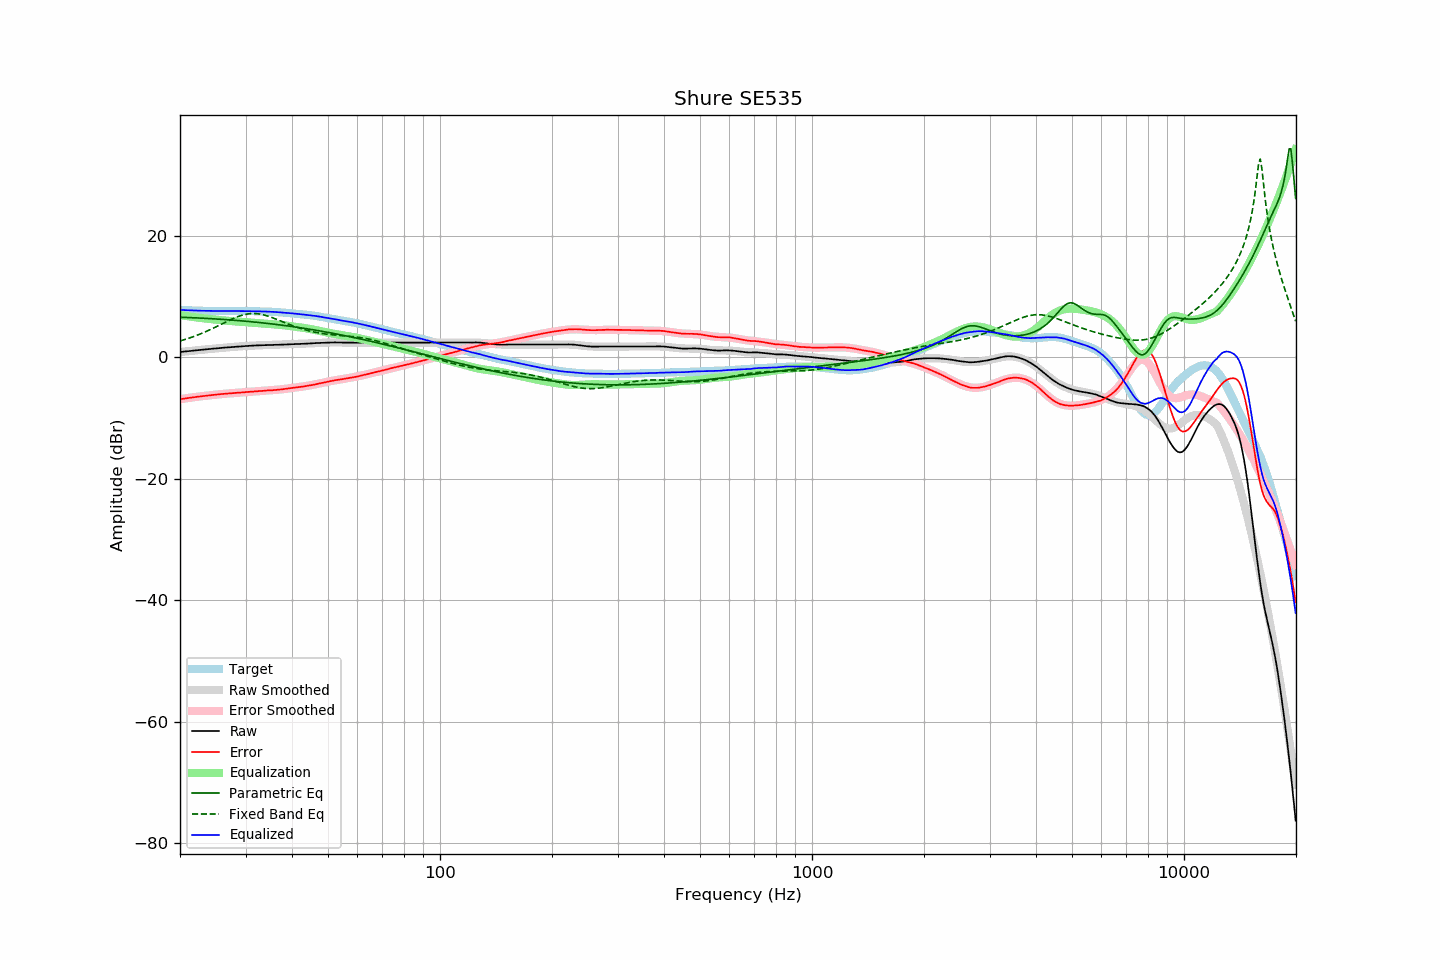

The data file committed next to this chart (first rows):
frequency, raw, error, smoothed, error_smoothed, equalization, parametric_eq, fixed_band_eq, equalized_raw, equalized_smoothed, target
20.00, 0.85, -6.92, 0.84, -6.93, 6.93, 6.57, 2.66, 7.77, 7.77, 7.77
20.20, 0.88, -6.88, 0.87, -6.89, 6.89, 6.56, 2.74, 7.76, 7.76, 7.76
20.40, 0.90, -6.85, 0.90, -6.84, 6.84, 6.55, 2.82, 7.74, 7.74, 7.75
20.61, 0.93, -6.81, 0.93, -6.80, 6.80, 6.54, 2.90, 7.73, 7.73, 7.74
20.81, 0.96, -6.76, 0.95, -6.77, 6.77, 6.53, 2.99, 7.72, 7.72, 7.71
21.02, 0.98, -6.73, 0.98, -6.73, 6.73, 6.52, 3.07, 7.70, 7.71, 7.70
21.23, 1.01, -6.69, 1.01, -6.69, 6.69, 6.51, 3.16, 7.70, 7.70, 7.69
21.44, 1.04, -6.67, 1.04, -6.65, 6.65, 6.50, 3.25, 7.69, 7.69, 7.70
21.66, 1.07, -6.62, 1.06, -6.62, 6.62, 6.49, 3.35, 7.68, 7.68, 7.68
21.87, 1.09, -6.59, 1.09, -6.58, 6.58, 6.48, 3.44, 7.67, 7.67, 7.68
22.09, 1.12, -6.54, 1.12, -6.55, 6.55, 6.47, 3.54, 7.66, 7.66, 7.66
22.31, 1.15, -6.51, 1.14, -6.51, 6.51, 6.45, 3.65, 7.66, 7.66, 7.66
22.54, 1.18, -6.47, 1.17, -6.48, 6.48, 6.44, 3.75, 7.65, 7.65, 7.65
22.76, 1.20, -6.45, 1.20, -6.44, 6.44, 6.43, 3.86, 7.64, 7.64, 7.65
22.99, 1.23, -6.41, 1.22, -6.41, 6.41, 6.41, 3.97, 7.64, 7.64, 7.63
23.22, 1.25, -6.38, 1.25, -6.38, 6.38, 6.40, 4.08, 7.63, 7.63, 7.62
23.45, 1.28, -6.36, 1.28, -6.35, 6.35, 6.39, 4.20, 7.63, 7.63, 7.63
23.69, 1.31, -6.32, 1.30, -6.32, 6.32, 6.37, 4.31, 7.63, 7.62, 7.62
23.92, 1.33, -6.28, 1.33, -6.29, 6.29, 6.36, 4.44, 7.62, 7.62, 7.61
24.16, 1.36, -6.26, 1.35, -6.26, 6.26, 6.34, 4.56, 7.62, 7.61, 7.62
24.40, 1.38, -6.24, 1.38, -6.23, 6.23, 6.33, 4.68, 7.61, 7.61, 7.62
24.65, 1.41, -6.21, 1.40, -6.21, 6.21, 6.31, 4.81, 7.61, 7.61, 7.61
24.89, 1.43, -6.19, 1.43, -6.18, 6.18, 6.29, 4.94, 7.60, 7.61, 7.61
25.14, 1.45, -6.15, 1.45, -6.15, 6.15, 6.28, 5.07, 7.60, 7.60, 7.60
25.39, 1.48, -6.12, 1.48, -6.12, 6.12, 6.26, 5.20, 7.60, 7.60, 7.60
25.65, 1.51, -6.09, 1.50, -6.10, 6.10, 6.24, 5.33, 7.60, 7.60, 7.60
25.91, 1.53, -6.07, 1.53, -6.07, 6.07, 6.23, 5.46, 7.60, 7.60, 7.60
26.16, 1.56, -6.05, 1.55, -6.05, 6.05, 6.21, 5.59, 7.60, 7.60, 7.60
26.43, 1.58, -6.03, 1.57, -6.02, 6.02, 6.19, 5.72, 7.60, 7.60, 7.60
26.69, 1.60, -6.00, 1.60, -6.00, 6.00, 6.17, 5.85, 7.60, 7.60, 7.60
26.96, 1.63, -5.97, 1.62, -5.98, 5.98, 6.15, 5.98, 7.60, 7.60, 7.60
27.23, 1.65, -5.95, 1.64, -5.96, 5.96, 6.13, 6.11, 7.60, 7.60, 7.59
27.50, 1.67, -5.93, 1.67, -5.93, 5.93, 6.11, 6.23, 7.60, 7.60, 7.59
27.77, 1.69, -5.91, 1.69, -5.91, 5.91, 6.09, 6.35, 7.60, 7.60, 7.60
28.05, 1.71, -5.89, 1.71, -5.89, 5.89, 6.07, 6.46, 7.60, 7.60, 7.60
28.33, 1.73, -5.88, 1.73, -5.87, 5.87, 6.05, 6.57, 7.60, 7.60, 7.60
28.62, 1.75, -5.86, 1.75, -5.85, 5.85, 6.03, 6.67, 7.60, 7.60, 7.60
28.90, 1.77, -5.84, 1.77, -5.83, 5.83, 6.00, 6.77, 7.60, 7.60, 7.61
29.19, 1.79, -5.82, 1.79, -5.81, 5.81, 5.98, 6.85, 7.60, 7.60, 7.61
29.48, 1.81, -5.80, 1.80, -5.79, 5.79, 5.96, 6.93, 7.60, 7.60, 7.60
29.78, 1.83, -5.77, 1.82, -5.77, 5.77, 5.94, 7.00, 7.60, 7.59, 7.60
30.08, 1.85, -5.75, 1.84, -5.75, 5.75, 5.91, 7.06, 7.60, 7.59, 7.60
30.38, 1.86, -5.73, 1.85, -5.73, 5.73, 5.89, 7.11, 7.59, 7.59, 7.58
30.68, 1.87, -5.71, 1.87, -5.71, 5.71, 5.86, 7.14, 7.58, 7.58, 7.58
30.99, 1.88, -5.70, 1.88, -5.69, 5.69, 5.84, 7.17, 7.57, 7.58, 7.57
31.30, 1.89, -5.68, 1.90, -5.67, 5.67, 5.81, 7.18, 7.56, 7.57, 7.57
31.61, 1.91, -5.66, 1.91, -5.65, 5.65, 5.79, 7.18, 7.56, 7.56, 7.57
31.93, 1.93, -5.62, 1.92, -5.63, 5.63, 5.76, 7.17, 7.56, 7.55, 7.54
32.24, 1.94, -5.61, 1.93, -5.61, 5.61, 5.73, 7.15, 7.55, 7.54, 7.55
32.57, 1.95, -5.59, 1.95, -5.59, 5.59, 5.71, 7.12, 7.54, 7.54, 7.53
32.89, 1.96, -5.57, 1.96, -5.57, 5.57, 5.68, 7.08, 7.53, 7.53, 7.53
33.22, 1.97, -5.56, 1.97, -5.55, 5.55, 5.65, 7.02, 7.52, 7.52, 7.52
33.55, 1.98, -5.54, 1.98, -5.54, 5.54, 5.62, 6.96, 7.51, 7.51, 7.52
33.89, 2.00, -5.51, 1.99, -5.52, 5.52, 5.59, 6.89, 7.51, 7.50, 7.50
34.23, 2.00, -5.49, 1.99, -5.50, 5.50, 5.56, 6.82, 7.50, 7.49, 7.49
34.57, 2.01, -5.47, 2.00, -5.48, 5.48, 5.54, 6.73, 7.49, 7.48, 7.48
34.92, 2.02, -5.45, 2.01, -5.46, 5.46, 5.50, 6.64, 7.48, 7.47, 7.46
35.27, 2.02, -5.46, 2.02, -5.44, 5.44, 5.47, 6.55, 7.46, 7.46, 7.48
35.62, 2.03, -5.42, 2.02, -5.43, 5.43, 5.44, 6.45, 7.45, 7.45, 7.45
35.97, 2.03, -5.42, 2.03, -5.40, 5.40, 5.41, 6.34, 7.43, 7.43, 7.44
... 635 more rows
